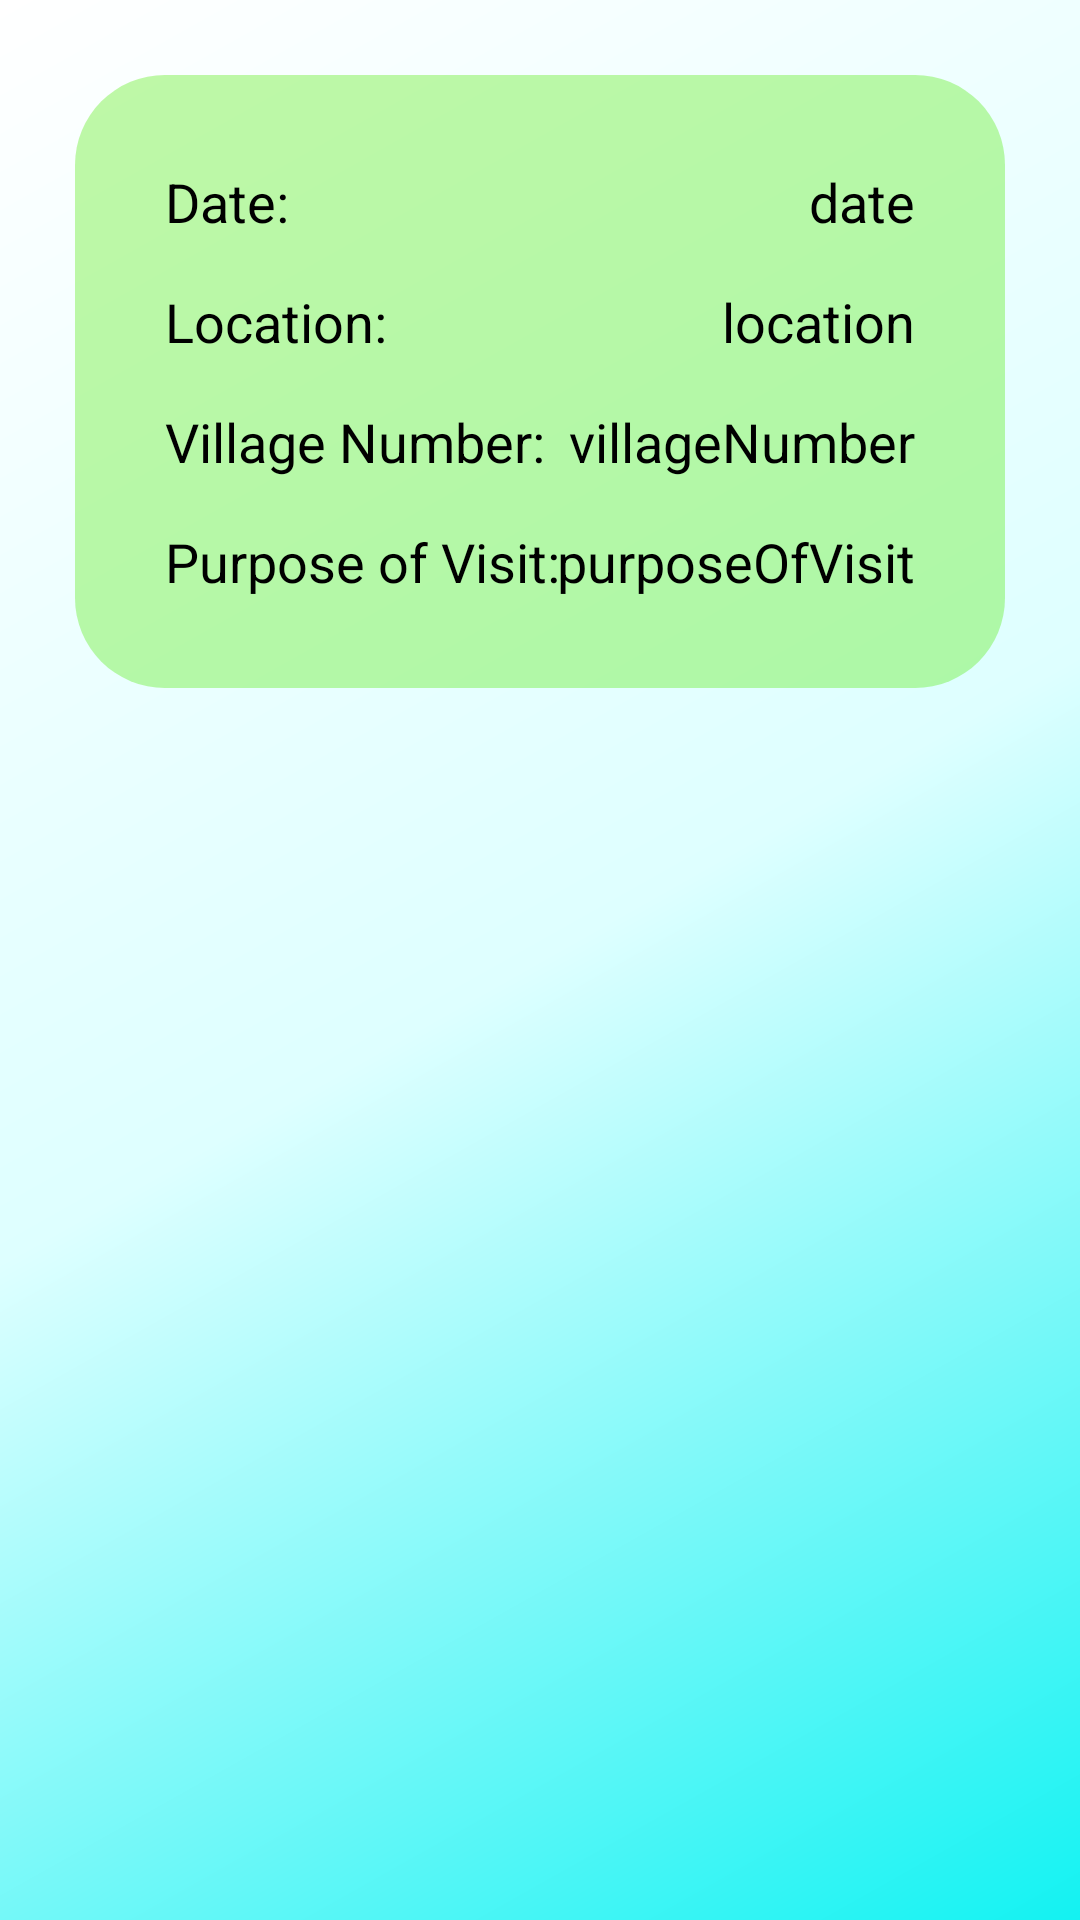

Produce the Android XML layout that renders to this screen, including the resource entries it uses.
<!-- AndroidManifest.xml: application theme AppTheme.NoActionBar -->
<!-- res/layout/fragment_visit_info.xml -->
<?xml version="1.0" encoding="utf-8"?>
<androidx.constraintlayout.widget.ConstraintLayout xmlns:android="http://schemas.android.com/apk/res/android"
    xmlns:app="http://schemas.android.com/apk/res-auto"
    xmlns:tools="http://schemas.android.com/tools"
    android:id="@+id/frameLayout4"
    android:background="@drawable/backgroundgradient"
    android:layout_width="match_parent"
    android:layout_height="match_parent"
    tools:context=".UI.visitInfoFragment.VisitInfoFragment">

    <RelativeLayout
        android:id="@+id/visitInfoBackground"
        android:layout_width="match_parent"
        android:layout_height="wrap_content"
        android:layout_marginStart="25dp"
        android:layout_marginLeft="25dp"
        android:layout_marginTop="25dp"
        android:layout_marginEnd="25dp"
        android:layout_marginRight="25dp"
        android:background="@drawable/loginpageroundstyle"
        android:orientation="horizontal"
        android:radius="100dp"
        app:layout_constraintEnd_toEndOf="parent"
        app:layout_constraintHorizontal_bias="1.0"
        app:layout_constraintStart_toStartOf="parent"
        app:layout_constraintTop_toTopOf="parent">

        <TextView
            android:id="@+id/dateText"
            android:layout_width="wrap_content"
            android:layout_height="wrap_content"
            android:layout_alignParentStart="true"
            android:layout_alignParentLeft="true"
            android:layout_alignParentTop="true"
            android:layout_marginStart="30dp"
            android:layout_marginLeft="30dp"
            android:layout_marginTop="30dp"
            android:text="Date:"
            android:textColor="@color/black"
            android:textSize="18sp"
            app:layout_constraintStart_toStartOf="parent"
            app:layout_constraintTop_toTopOf="parent" />

        <TextView
            android:id="@+id/dateOfVisit2"
            android:layout_width="150dp"
            android:layout_height="wrap_content"
            android:layout_alignParentTop="true"
            android:layout_alignParentEnd="true"
            android:layout_alignParentRight="true"
            android:layout_marginTop="30dp"
            android:layout_marginEnd="30dp"
            android:layout_marginRight="30dp"
            android:text="@string/date"
            android:textColor="@color/black"
            android:textSize="18sp"
            android:gravity="right"
            app:layout_constraintEnd_toEndOf="parent"
            app:layout_constraintTop_toTopOf="@+id/dateText" />

        <TextView
            android:id="@+id/locationText"
            android:layout_width="wrap_content"
            android:layout_height="wrap_content"
            android:layout_alignParentTop="true"
            android:layout_alignParentStart="true"
            android:layout_alignParentLeft="true"
            android:layout_marginTop="70dp"
            android:layout_marginStart="30dp"
            android:layout_marginLeft="30dp"
            android:text="Location:"
            android:textColor="@color/black"
            android:textSize="18sp"
            app:layout_constraintStart_toStartOf="@+id/dateText"
            app:layout_constraintTop_toBottomOf="@+id/dateText" />

        <TextView
            android:id="@+id/locationOfVisit"
            android:layout_width="150dp"
            android:layout_height="wrap_content"
            android:layout_alignParentTop="true"
            android:layout_alignParentEnd="true"
            android:layout_alignParentRight="true"
            android:layout_marginTop="70dp"
            android:layout_marginEnd="30dp"
            android:layout_marginRight="30dp"
            android:gravity="right"
            android:text="@string/location"
            android:textColor="@color/black"
            android:textSize="18sp"
            app:layout_constraintEnd_toEndOf="@+id/dateOfVisit2"
            app:layout_constraintTop_toTopOf="@+id/locationText" />

        <TextView
            android:id="@+id/villageText"
            android:layout_width="wrap_content"
            android:layout_height="wrap_content"
            android:layout_alignParentTop="true"
            android:layout_alignParentStart="true"
            android:layout_alignParentLeft="true"
            android:layout_marginTop="110dp"
            android:layout_marginStart="30dp"
            android:layout_marginLeft="30dp"
            android:gravity="left"
            android:text="Village Number:"
            android:textColor="@color/black"
            android:textSize="18sp"
            app:layout_constraintStart_toStartOf="@+id/locationText"
            app:layout_constraintTop_toBottomOf="@+id/locationText" />

        <TextView
            android:id="@+id/villageNumber"
            android:layout_width="150dp"
            android:layout_height="wrap_content"
            android:layout_alignParentTop="true"
            android:layout_alignParentEnd="true"
            android:layout_alignParentRight="true"
            android:layout_marginTop="110dp"
            android:layout_marginEnd="30dp"
            android:layout_marginRight="30dp"
            android:gravity="right"
            android:text="@string/villageNumber"
            android:textColor="@color/black"
            android:textSize="18sp"
            app:layout_constraintEnd_toEndOf="@+id/locationOfVisit"
            app:layout_constraintTop_toTopOf="@+id/villageText" />


        <TextView
            android:id="@+id/purposeText"
            android:layout_width="wrap_content"
            android:layout_height="wrap_content"
            android:layout_alignParentTop="true"
            android:layout_alignParentStart="true"
            android:layout_alignParentLeft="true"
            android:layout_marginTop="150dp"
            android:layout_marginStart="30dp"
            android:layout_marginLeft="30dp"
            android:gravity="left"
            android:text="Purpose of Visit:"
            android:textColor="@color/black"
            android:textSize="18sp"
            app:layout_constraintStart_toStartOf="@+id/villageText"
            app:layout_constraintTop_toBottomOf="@+id/villageText" />

        <TextView
            android:id="@+id/purposeOfVisit"
            android:layout_width="150dp"
            android:layout_height="wrap_content"
            android:layout_alignParentTop="true"
            android:layout_alignParentEnd="true"
            android:layout_alignParentRight="true"
            android:layout_marginTop="150dp"
            android:layout_marginEnd="30dp"
            android:layout_marginRight="30dp"
            android:layout_marginBottom="30dp"
            android:gravity="right"
            android:text="@string/purposeOfVisit"
            android:textColor="@color/black"
            android:textSize="18sp"
            app:layout_constraintEnd_toEndOf="@+id/villageNumber"
            app:layout_constraintTop_toTopOf="@+id/purposeText" />
    </RelativeLayout>

</androidx.constraintlayout.widget.ConstraintLayout>
<!-- resources referenced by this layout -->
<resources>
  <color name="black">#FF000000</color>
  <!-- drawable backgroundgradient (drawable) -->
  <?xml version="1.0" encoding="utf-8"?>
  <shape xmlns:android="http://schemas.android.com/apk/res/android">
      <gradient
          android:startColor="#13F2F2"
          android:centerColor="#DEFFFF"
          android:endColor="@color/white"
          android:angle="135"
          />
  </shape>
  <!-- drawable loginpageroundstyle (drawable) -->
  <?xml version="1.0" encoding="utf-8"?>
  <shape xmlns:android="http://schemas.android.com/apk/res/android">
      <corners android:radius = "30dp"/>
      <solid
          android:color="#6661ED24"
          android:alpha = "0.3"
          />
  
  </shape>
  <string name="date">date</string>
  <string name="location">location</string>
  <string name="purposeOfVisit">purposeOfVisit</string>
  <string name="villageNumber">villageNumber</string>
  <style name="AppTheme.NoActionBar" parent="Theme.AppCompat.Light.DarkActionBar">
          <item name="windowActionBar">false</item>
          <item name="windowNoTitle">true</item>
          <item name="android:windowFullscreen">true</item>
      </style>
  <color name="white">#FFFFFFFF</color>
</resources>
